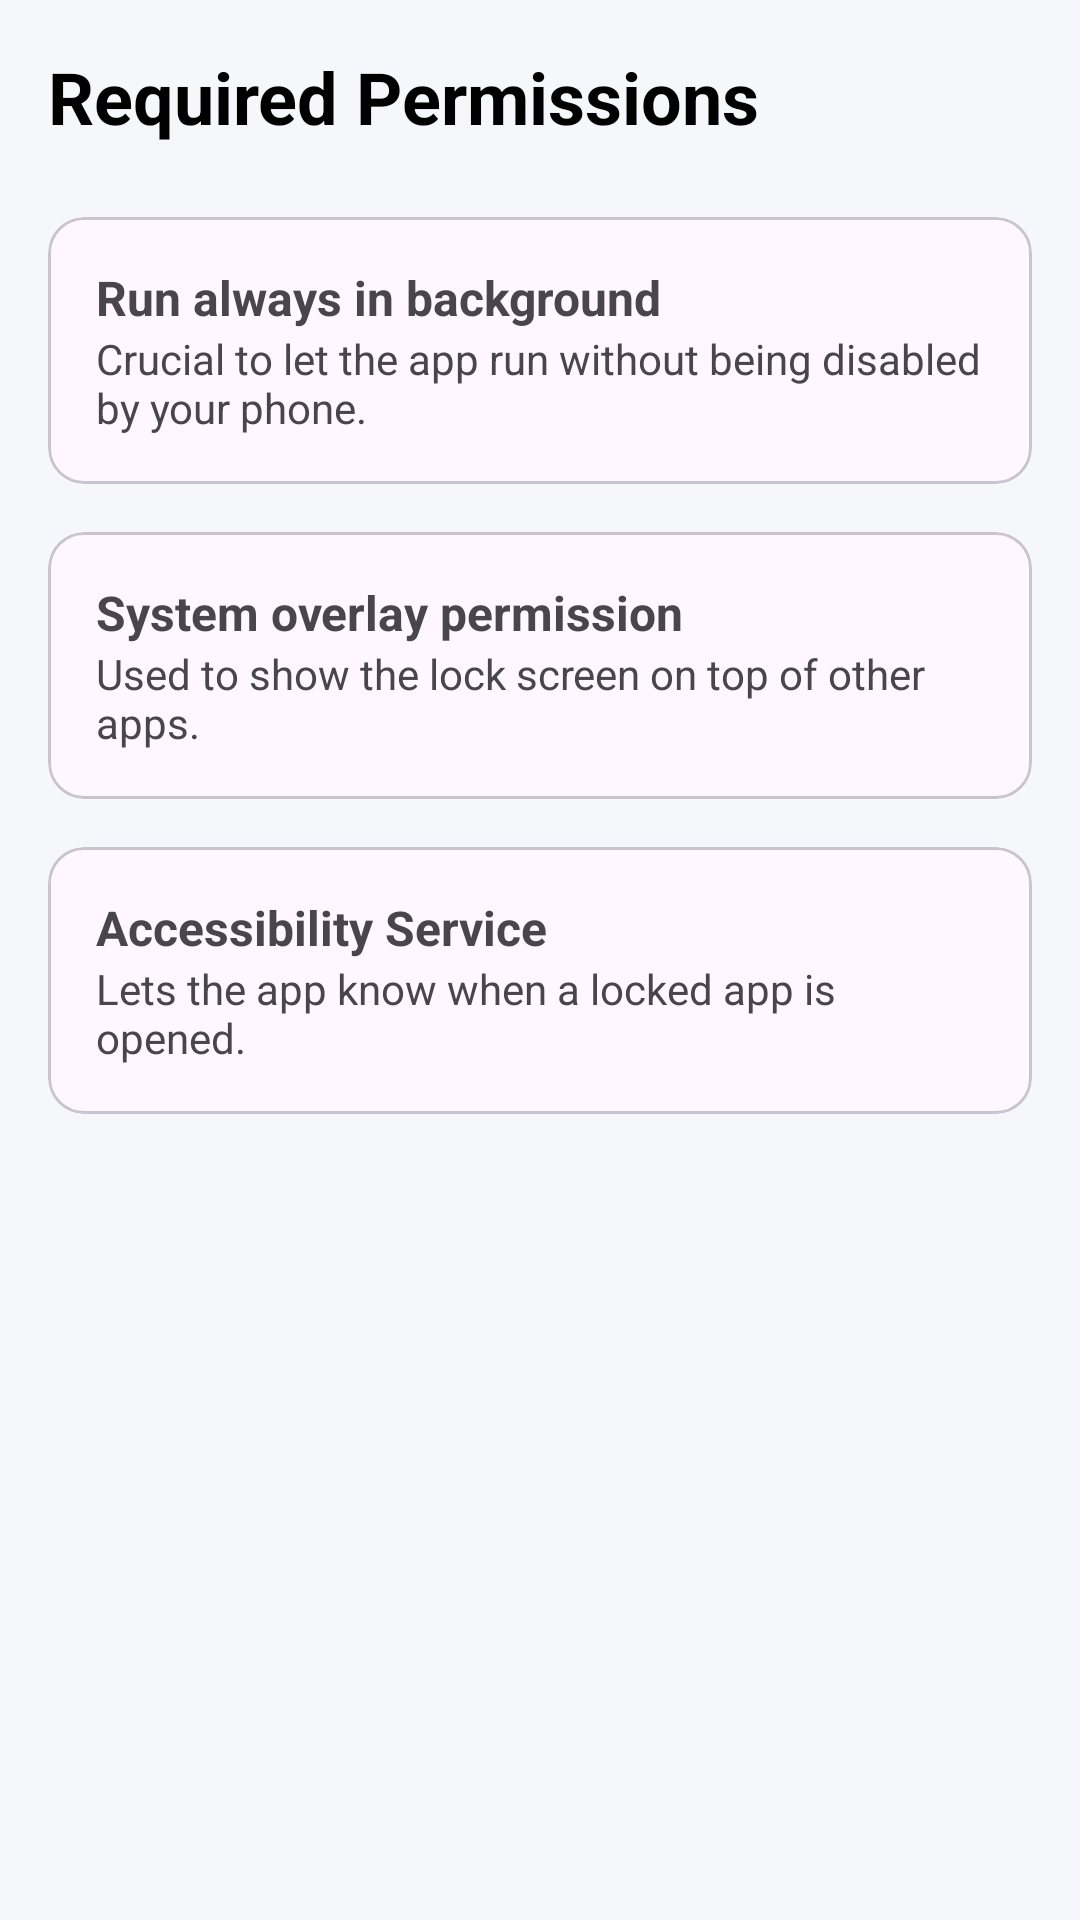

Here is an Android app screen rendered from its layout file. Give the layout XML and the strings, colors and styles it references.
<!-- AndroidManifest.xml: application theme Theme.hold -->
<!-- res/layout/activity_permission.xml -->
<?xml version="1.0" encoding="utf-8"?>
<LinearLayout xmlns:android="http://schemas.android.com/apk/res/android"
    xmlns:app="http://schemas.android.com/apk/res-auto"
    xmlns:tools="http://schemas.android.com/tools"
    android:id="@+id/main"
    android:layout_width="match_parent"
    android:layout_height="match_parent"
    android:orientation="vertical"
    android:padding="16dp"
    android:background="#F5F7FA"
    tools:context=".PermissionActivity">

    <TextView
        android:layout_width="wrap_content"
        android:layout_height="wrap_content"
        android:text="Required Permissions"
        android:textSize="24sp"
        android:textStyle="bold"
        android:textColor="@color/black"
        android:layout_marginBottom="24dp"/>

    <com.google.android.material.card.MaterialCardView
        android:id="@+id/card_background_permission"
        android:layout_width="match_parent"
        android:layout_height="wrap_content"
        android:layout_marginBottom="16dp"
        android:clickable="true"
        android:focusable="true"
        app:cardCornerRadius="12dp">

        <LinearLayout
            android:layout_width="match_parent"
            android:layout_height="wrap_content"
            android:orientation="vertical"
            android:padding="16dp">

            <TextView
                android:layout_width="wrap_content"
                android:layout_height="wrap_content"
                android:text="Run always in background"
                android:textSize="16sp"
                android:textStyle="bold" />

            <TextView
                android:layout_width="wrap_content"
                android:layout_height="wrap_content"
                android:text="Crucial to let the app run without being disabled by your phone." />
        </LinearLayout>
    </com.google.android.material.card.MaterialCardView>

    
    <com.google.android.material.card.MaterialCardView
        android:id="@+id/card_overlay_permission"
        android:layout_width="match_parent"
        android:layout_height="wrap_content"
        android:layout_marginBottom="16dp"
        android:clickable="true"
        android:focusable="true"
        app:cardCornerRadius="12dp">

        <LinearLayout
            android:layout_width="match_parent"
            android:layout_height="wrap_content"
            android:orientation="vertical"
            android:padding="16dp">

            <TextView
                android:layout_width="wrap_content"
                android:layout_height="wrap_content"
                android:text="System overlay permission"
                android:textSize="16sp"
                android:textStyle="bold" />

            <TextView
                android:layout_width="wrap_content"
                android:layout_height="wrap_content"
                android:text="Used to show the lock screen on top of other apps." />
        </LinearLayout>
    </com.google.android.material.card.MaterialCardView>

    
    <com.google.android.material.card.MaterialCardView
        android:id="@+id/card_accessibility_permission"
        android:layout_width="match_parent"
        android:layout_height="wrap_content"
        android:layout_marginBottom="16dp"
        android:clickable="true"
        android:focusable="true"
        app:cardCornerRadius="12dp">

        <LinearLayout
            android:layout_width="match_parent"
            android:layout_height="wrap_content"
            android:orientation="vertical"
            android:padding="16dp">

            <TextView
                android:layout_width="wrap_content"
                android:layout_height="wrap_content"
                android:text="Accessibility Service"
                android:textSize="16sp"
                android:textStyle="bold" />

            <TextView
                android:layout_width="wrap_content"
                android:layout_height="wrap_content"
                android:text="Lets the app know when a locked app is opened." />
        </LinearLayout>
    </com.google.android.material.card.MaterialCardView>


</LinearLayout>
<!-- resources referenced by this layout -->
<resources>
  <color name="black">#FF000000</color>
  <style name="Theme.hold" parent="Base.Theme.hold" />
  <style name="Base.Theme.hold" parent="Theme.Material3.DayNight.NoActionBar">
          
           <item name="colorPrimary">@color/colorPrimary</item>
  
          <item name="android:statusBarColor">@color/colorPrimary</item>
          <item name="android:windowLightStatusBar" tools:targetApi="m">true</item>
      </style>
  <color name="colorPrimary">#63ADF2</color>
</resources>
